Run: headless pygame with SDL's dummy video driver; simulated clock (each Clock.tick advances the game by its frame time, no real sleeping); random seed 0; keys injected as events and as key.get_pressed() state; no mouse input.
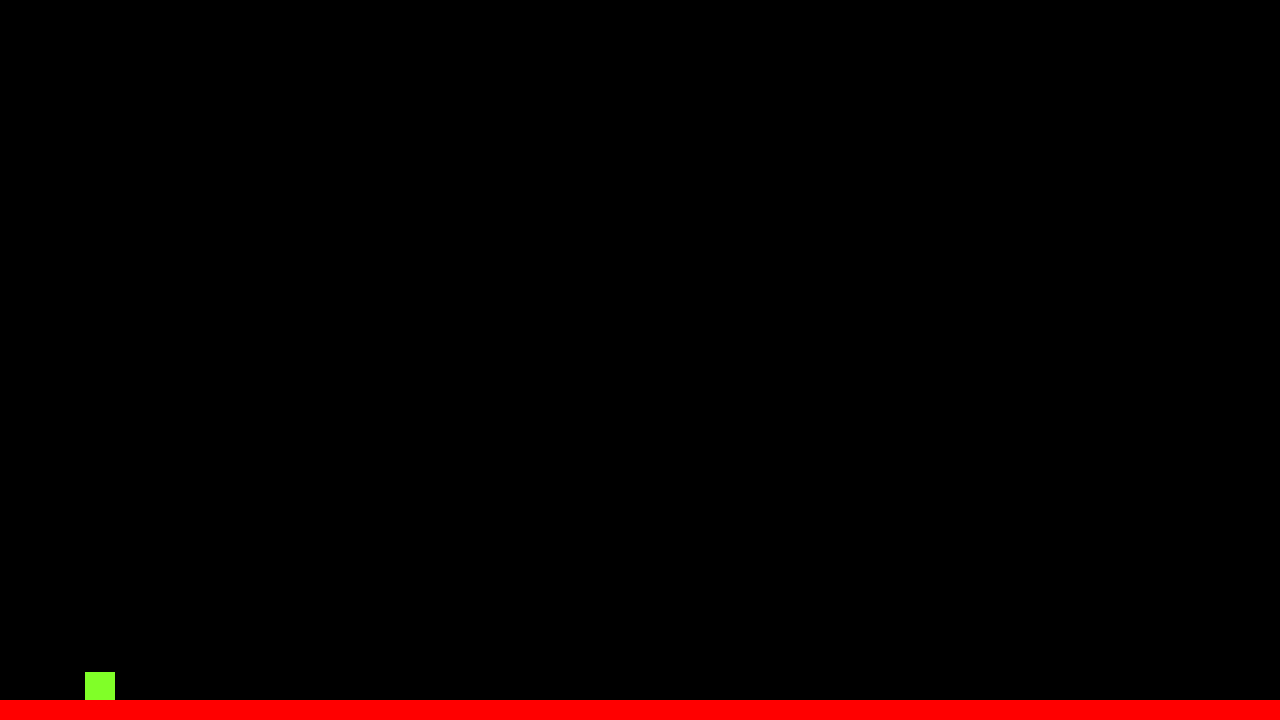
Frame 1 of 4 · flips 1–60 · no input
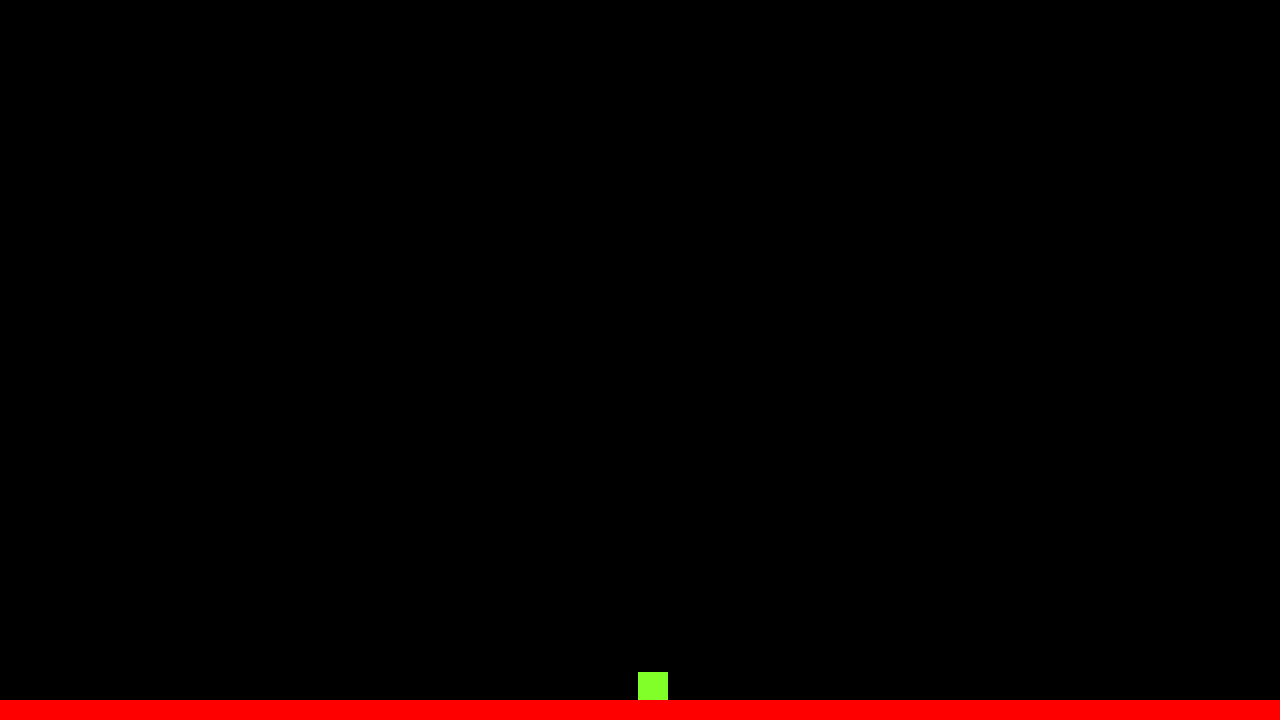
Frame 2 of 4 · flips 61–180 · tapped SPACE, RETURN · held RIGHT (→), D
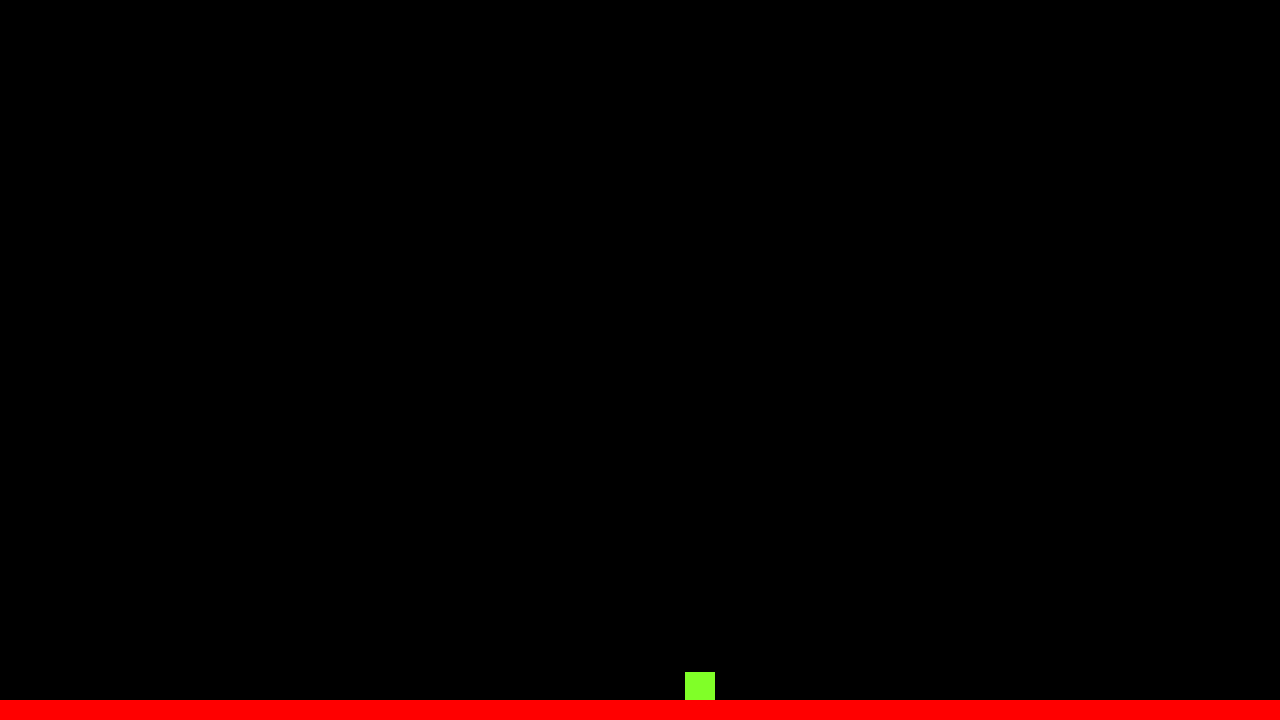
Frame 3 of 4 · flips 181–300 · held DOWN (↓), S
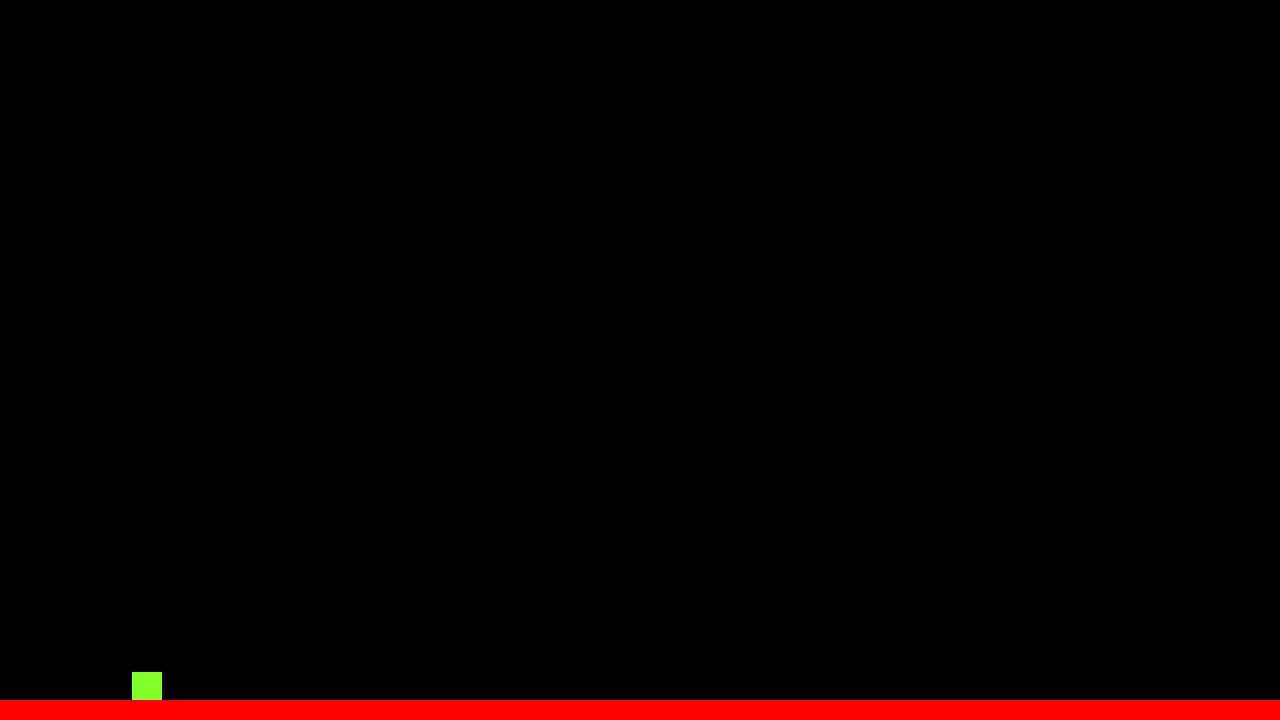
Frame 4 of 4 · flips 301–420 · held LEFT (←), A, UP (↑), W

The pygame program that drew these frames:

import pygame
import sys
from pygame.locals import *

pygame.init()
screen_width = 1280
screen_height = 720
screen = pygame.display.set_mode((screen_width, screen_height))
vec = pygame.math.Vector2

# Gravity movements
acceleration = 0.5
friction = -0.10

# Video & display
fps = 60
fps_clock = pygame.time.Clock()

display_surface = pygame.display.set_mode((screen_width, screen_height))
pygame.display.set_caption("Busters")

"""
Pygame classes
"""
class Player(pygame.sprite.Sprite):
    def __init__(self):
        super().__init__()
        self.surface = pygame.Surface((30, 30))
        self.surface.fill((128,255,40))
        self.rect = self.surface.get_rect()

        self.position = vec((100, 600))
        self.velocity = vec(0,0)
        self.acceleration = vec (0,0)
    
    def movement(self):
        self.acceleration = vec(0, 0.5)  # 0,5 adds vertical force a.k.a gravity

        pressed_keys = pygame.key.get_pressed()

        if pressed_keys[K_LEFT]:
            self.acceleration.x = -acceleration
        if pressed_keys[K_RIGHT]:
            self.acceleration.x = acceleration
        
        self.acceleration.x += self.velocity.x * friction
        self.velocity += self.acceleration
        self.position += self.velocity + 0.5 * self.acceleration

        # screen edges
        if self.position.x > screen_width:
            self.position.x = 0
        if self.position.x < 0:
            self.position.x = screen_width

        self.rect.midbottom = self.position

    def update(self):
        hits = pygame.sprite.spritecollide(player1, grounds, False)
        if player1.velocity.y > 0:
            if hits:
                self.velocity.y = 0
                self.position.y = hits[0].rect.top + 1

    def jump(self):
        hits = pygame.sprite.spritecollide(self, grounds, False)
        if hits:
            self.velocity.y = -10 # jumping power


class Ground(pygame.sprite.Sprite):
    def __init__(self):
        super().__init__()
        self.surface = pygame.Surface((screen_width, 20))
        self.surface.fill((255,0,0))
        self.rect = self.surface.get_rect(
            center = (screen_width/2, screen_height - 10)
        )
    def movement(self):
        pass


player1 = Player()
ground = Ground()

sprites = pygame.sprite.Group()
sprites.add(player1, ground)

grounds = pygame.sprite.Group()
grounds.add(ground)

"""
The game loop that runs
the actual game
"""
while True:
       
    for event in pygame.event.get():
        # Exit when the close window button is clicked
        if event.type == QUIT:
            pygame.quit()
            sys.exit()
        if event.type == pygame.KEYDOWN:
            if event.key == pygame.K_SPACE:
                player1.jump()

    display_surface.fill((0,0,0))
    screen.fill('black')
    player1.update()

    for sprite in sprites:
        display_surface.blit(sprite.surface, sprite.rect)
        sprite.movement()
      
    pygame.display.update()
    fps_clock.tick(fps)
